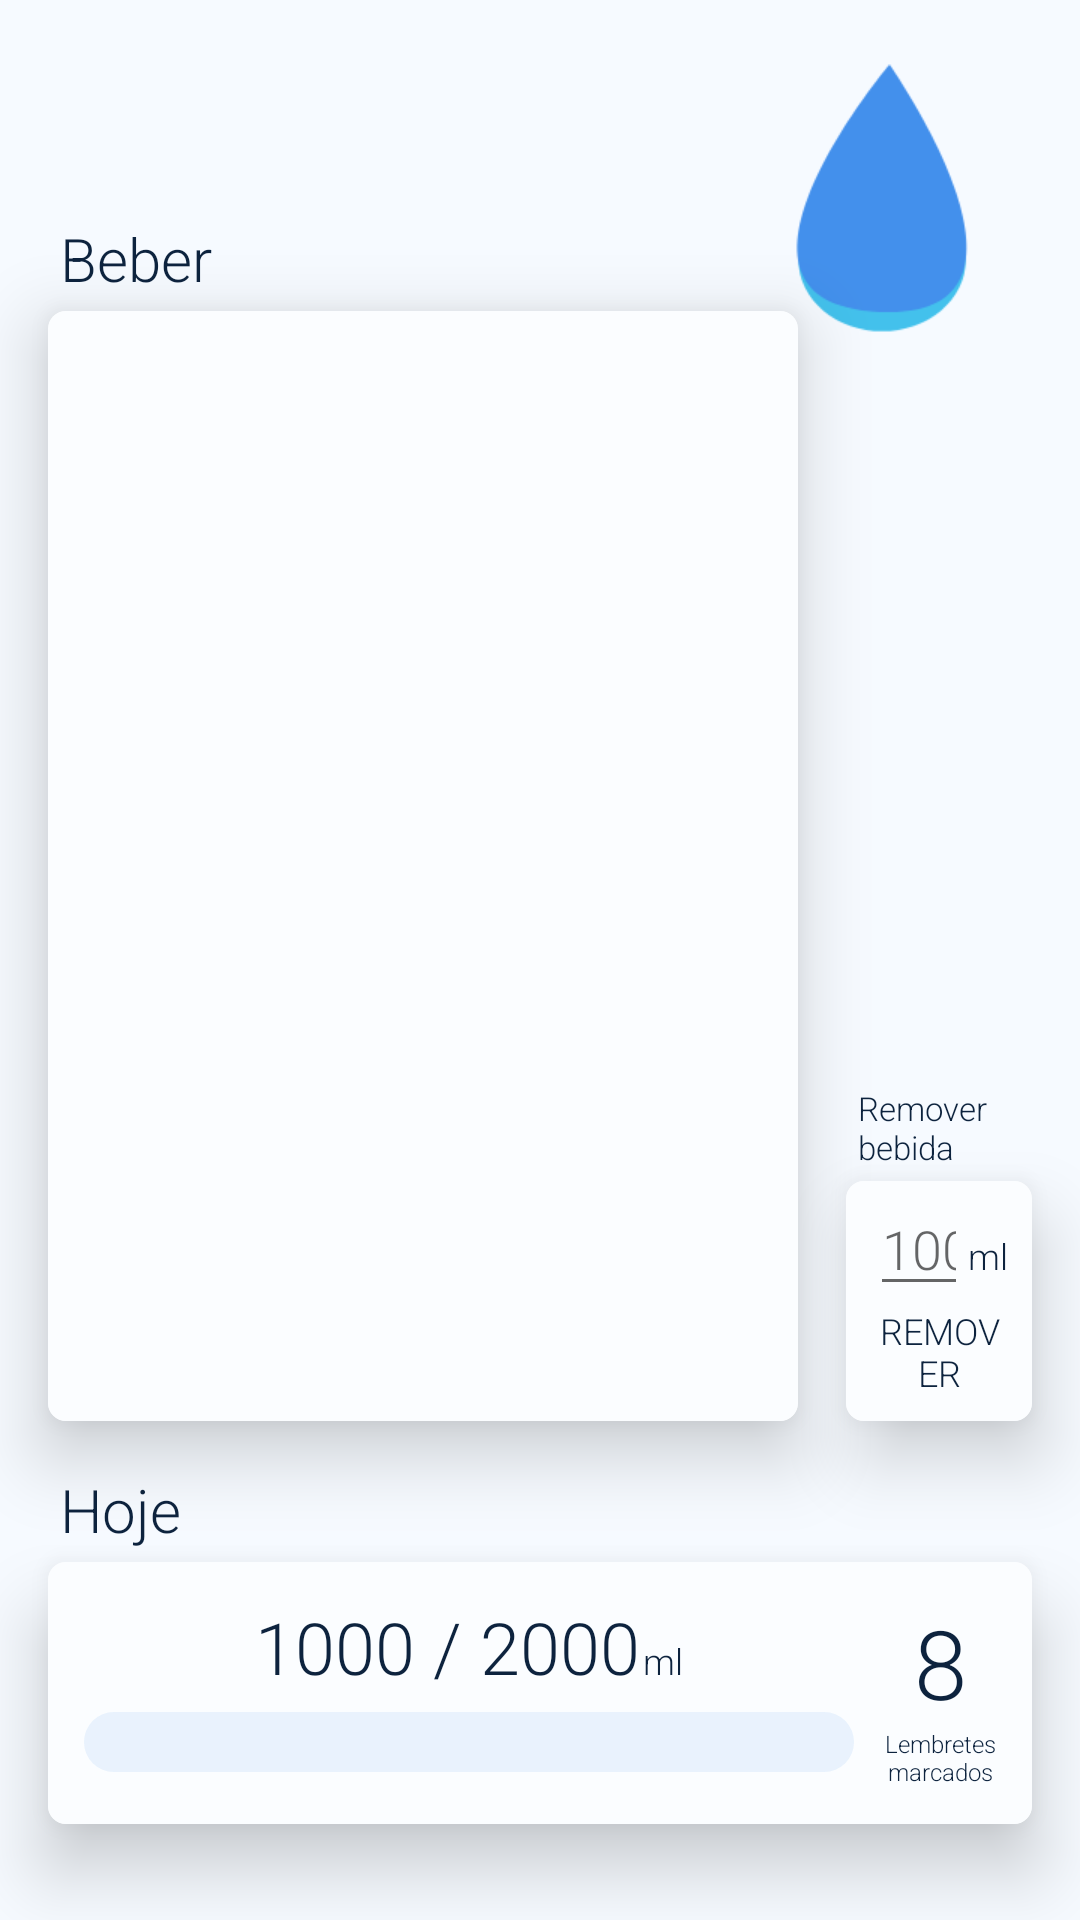

Produce the Android XML layout that renders to this screen, including the resource entries it uses.
<!-- AndroidManifest.xml: application theme Theme.WaterReminder -->
<!-- res/layout/fragment_today.xml -->
<?xml version="1.0" encoding="utf-8"?>
<FrameLayout xmlns:android="http://schemas.android.com/apk/res/android"
    xmlns:app="http://schemas.android.com/apk/res-auto"
    xmlns:tools="http://schemas.android.com/tools"
    android:layout_width="match_parent"
    android:layout_height="match_parent"
    tools:context=".ui.fragments.TodayFragment">

    <androidx.constraintlayout.widget.ConstraintLayout
        android:layout_width="match_parent"
        android:layout_height="match_parent">

        <TextView
            android:id="@+id/greeting"
            android:layout_width="wrap_content"
            android:layout_height="wrap_content"
            android:layout_margin="16dp"
            android:textSize="36sp"
            app:layout_constraintBottom_toTopOf="@+id/textView6"
            app:layout_constraintStart_toStartOf="parent"
            app:layout_constraintTop_toTopOf="parent" />

        <ImageView
            android:id="@+id/imageView"
            android:layout_width="wrap_content"
            android:layout_height="0dp"
            android:layout_margin="12dp"
            android:scaleY="1.5"
            android:scaleX="1.5"
            android:src="@drawable/ic_water_icon"
            app:layout_constraintEnd_toEndOf="parent"
            app:layout_constraintTop_toTopOf="parent"/>


        <TextView
            android:layout_width="wrap_content"
            android:layout_height="wrap_content"
            android:text="@string/remove_drink"
            android:textSize="11sp"
            android:layout_margin="4dp"
            app:layout_constraintBottom_toTopOf="@+id/cardView3"
            app:layout_constraintStart_toStartOf="@+id/cardView3" />

        <androidx.cardview.widget.CardView
            android:id="@+id/cardView3"
            android:layout_width="0dp"
            android:layout_height="80dp"
            android:layout_margin="16dp"
            app:cardCornerRadius="6dp"
            app:cardElevation="14dp"
            app:layout_constraintBottom_toTopOf="@+id/textToday"
            app:layout_constraintEnd_toEndOf="parent"
            app:layout_constraintStart_toEndOf="@+id/cardView2">

            <androidx.constraintlayout.widget.ConstraintLayout
                android:layout_width="match_parent"
                android:layout_height="match_parent"
                android:focusableInTouchMode="true"
                android:background="?attr/colorPrimaryVariant"
                android:padding="8dp">

                <EditText
                    android:id="@+id/mlsToRemove"
                    android:layout_width="0dp"
                    android:layout_height="wrap_content"
                    android:gravity="center"
                    android:hint="100"
                    android:focusedByDefault="false"
                    android:inputType="number"
                    app:layout_constraintBaseline_toBaselineOf="@+id/textView3"
                    app:layout_constraintEnd_toStartOf="@+id/textView3"
                    app:layout_constraintStart_toStartOf="parent" />

                <TextView
                    android:id="@+id/textView3"
                    android:layout_width="wrap_content"
                    android:layout_height="wrap_content"
                    android:text="ml"
                    android:textSize="12sp"
                    app:layout_constraintBottom_toTopOf="@+id/btnRemoveDrink"
                    app:layout_constraintEnd_toEndOf="parent"
                    app:layout_constraintTop_toTopOf="parent" />

                <TextView
                    android:id="@+id/btnRemoveDrink"
                    android:layout_width="match_parent"
                    android:layout_height="wrap_content"
                    android:gravity="center"
                    android:text="@string/label_remove_button"
                    android:textAllCaps="true"
                    android:textSize="12sp"
                    app:layout_constraintBottom_toBottomOf="parent"
                    app:layout_constraintEnd_toEndOf="parent"
                    app:layout_constraintStart_toStartOf="parent" />


            </androidx.constraintlayout.widget.ConstraintLayout>


        </androidx.cardview.widget.CardView>

        <TextView
            android:id="@+id/textView6"
            android:layout_width="wrap_content"
            android:layout_height="wrap_content"
            android:layout_margin="4sp"
            android:text="@string/drink_title"
            android:textSize="20sp"
            app:layout_constraintBottom_toTopOf="@+id/cardView2"
            app:layout_constraintStart_toStartOf="@+id/cardView2" />

        <androidx.cardview.widget.CardView
            android:id="@+id/cardView2"
            android:layout_width="250dp"
            android:layout_height="370dp"
            android:layout_margin="16dp"
            app:cardCornerRadius="6dp"
            app:cardElevation="14dp"
            app:layout_constraintBottom_toTopOf="@+id/textToday"
            app:layout_constraintStart_toStartOf="parent">

            <androidx.constraintlayout.widget.ConstraintLayout
                android:id="@+id/constraintMid"
                android:layout_width="match_parent"
                android:layout_height="match_parent"
                android:layout_gravity="bottom"
                android:background="?attr/colorPrimaryVariant"
                android:padding="12dp">


                <androidx.recyclerview.widget.RecyclerView
                    android:id="@+id/recyclerDrinks"
                    android:layout_width="match_parent"
                    android:layout_height="0dp"
                    app:layout_constraintBottom_toBottomOf="parent"
                    app:layout_constraintEnd_toEndOf="parent"
                    app:layout_constraintStart_toStartOf="parent"
                    app:layout_constraintTop_toTopOf="@id/constraintMid" />


            </androidx.constraintlayout.widget.ConstraintLayout>

        </androidx.cardview.widget.CardView>

        <TextView
            android:id="@+id/textToday"
            android:layout_width="wrap_content"
            android:layout_height="wrap_content"
            android:layout_margin="4dp"
            android:text="Hoje"
            android:textSize="20sp"
            app:layout_constraintBottom_toTopOf="@+id/cardView"
            app:layout_constraintStart_toStartOf="@+id/cardView" />

        <androidx.cardview.widget.CardView
            android:id="@+id/cardView"
            android:layout_width="match_parent"
            android:layout_height="wrap_content"
            android:layout_marginEnd="16dp"
            android:layout_marginStart="16dp"
            android:layout_marginTop="10dp"
            android:layout_marginBottom="32dp"
            app:cardCornerRadius="6dp"
            app:cardElevation="14dp"
            app:layout_constraintBottom_toBottomOf="parent"
            app:layout_constraintEnd_toEndOf="parent"
            app:layout_constraintStart_toStartOf="parent">

            <androidx.constraintlayout.widget.ConstraintLayout
                android:id="@+id/constraintBottom2"
                android:layout_width="match_parent"
                android:layout_height="wrap_content"
                android:layout_gravity="bottom"
                android:background="?attr/colorPrimaryVariant"
                android:padding="12dp">

                <ProgressBar
                    android:id="@+id/progressBar"
                    style="?android:attr/progressBarStyleHorizontal"
                    android:layout_width="0dp"
                    android:layout_height="20dp"
                    android:layout_marginEnd="20dp"
                    android:progressDrawable="@drawable/progress_bg"
                    android:secondaryProgress="@color/Accent"
                    app:layout_constraintBottom_toBottomOf="parent"
                    app:layout_constraintEnd_toStartOf="@+id/remindersMarkedoftheDay"
                    app:layout_constraintStart_toStartOf="parent"
                    app:layout_constraintTop_toBottomOf="@+id/separator" />


                <TextView
                    android:id="@+id/waterOfDay"
                    android:layout_width="wrap_content"
                    android:layout_height="wrap_content"
                    android:text="1000"
                    android:textSize="24sp"
                    app:layout_constraintEnd_toStartOf="@id/separator"
                    app:layout_constraintHorizontal_chainStyle="packed"
                    app:layout_constraintStart_toStartOf="@+id/progressBar"
                    app:layout_constraintTop_toTopOf="parent" />

                <TextView
                    android:id="@+id/separator"
                    android:layout_width="wrap_content"
                    android:layout_height="wrap_content"
                    android:text=" / "
                    android:textSize="24sp"
                    app:layout_constraintBaseline_toBaselineOf="@+id/goalOfDay"
                    app:layout_constraintEnd_toStartOf="@+id/goalOfDay"
                    app:layout_constraintStart_toEndOf="@+id/waterOfDay" />


                <TextView
                    android:id="@+id/goalOfDay"
                    android:layout_width="wrap_content"
                    android:layout_height="wrap_content"
                    android:text="2000"
                    android:textSize="24sp"
                    app:layout_constraintEnd_toStartOf="@id/unit"
                    app:layout_constraintStart_toEndOf="@id/separator"
                    app:layout_constraintTop_toTopOf="parent" />

                <TextView
                    android:id="@+id/unit"
                    android:layout_width="wrap_content"
                    android:layout_height="wrap_content"
                    android:layout_marginStart="1dp"
                    android:text="ml"
                    android:textSize="12sp"
                    app:layout_constraintBaseline_toBaselineOf="@id/goalOfDay"
                    app:layout_constraintEnd_toEndOf="@+id/progressBar"
                    app:layout_constraintStart_toEndOf="@id/goalOfDay" />

                <TextView
                    android:id="@+id/remindersMarkedoftheDay"
                    android:layout_width="wrap_content"
                    android:layout_height="wrap_content"
                    android:text="8"
                    android:textSize="32sp"
                    app:layout_constraintEnd_toEndOf="@+id/reminderText"
                    app:layout_constraintStart_toStartOf="@+id/reminderText"
                    app:layout_constraintTop_toTopOf="parent" />

                <TextView
                    android:id="@+id/reminderText"
                    android:layout_width="wrap_content"
                    android:layout_height="wrap_content"
                    android:gravity="center"
                    android:text="@string/reminders_marked"
                    android:textSize="8sp"
                    app:layout_constraintEnd_toEndOf="parent"
                    app:layout_constraintTop_toBottomOf="@+id/remindersMarkedoftheDay" />


            </androidx.constraintlayout.widget.ConstraintLayout>

        </androidx.cardview.widget.CardView>



    </androidx.constraintlayout.widget.ConstraintLayout>

</FrameLayout>
<!-- resources referenced by this layout -->
<resources>
  <color name="Accent">#4390ec</color>
  <!-- drawable ic_water_icon (drawable) -->
  <vector xmlns:android="http://schemas.android.com/apk/res/android"
      android:width="108dp"
      android:height="108dp"
      android:viewportWidth="108"
      android:viewportHeight="108">
    <group android:scaleX="2.150117"
        android:scaleY="2.150117"
        android:translateX="23.22"
        android:translateY="23.349007">
      <path
          android:pathData="M5.686,20.673a8.641,7.348 0,1 0,17.282 0a8.641,7.348 0,1 0,-17.282 0z"
          android:strokeWidth="0.135822"
          android:fillColor="#43c1ec"/>
      <path
          android:pathData="m15.088,0.473c0,0 -20.682,24.671 -1.004,25.56 19.678,0.889 1.004,-25.56 1.004,-25.56z"
          android:strokeLineJoin="miter"
          android:strokeWidth="0.489574"
          android:fillColor="#4390ec"
          android:strokeColor="#00000000"
          android:strokeLineCap="butt"/>
    </group>
  </vector>
  <!-- drawable progress_bg (drawable) -->
  <?xml version="1.0" encoding="utf-8"?>
  <layer-list xmlns:android="http://schemas.android.com/apk/res/android" >
      <item>
          <shape
              android:shape="rectangle"
              android:useLevel="true">
  
              <corners android:radius="20dp"/>
              <solid android:color="@color/Accent_10"/>
  
          </shape>
      </item>
      <item>
          <clip>
          <shape
              android:shape="rectangle"
              android:useLevel="true">
  
              <corners android:radius="20dp"/>
              <solid android:color="@color/Accent"/>
  
          </shape>
          </clip>
      </item>
  
  
  </layer-list>
  <string name="drink_title">Beber</string>
  <string name="label_remove_button">Remover</string>
  <string name="reminders_marked">Lembretes\nmarcados</string>
  <string name="remove_drink">Remover\nbebida</string>
  <style name="Theme.WaterReminder" parent="Theme.MaterialComponents.DayNight.NoActionBar">
          
          <item name="colorPrimary">@color/PrimaryDay</item>
          <item name="colorPrimaryVariant">@color/SecondaryDay</item>
          <item name="colorSecondary">@color/PrimaryNight</item>
          <item name="colorSecondaryVariant">@color/PrimaryNightVariant</item>
          <item name="android:windowBackground">@color/PrimaryDay</item>
  
          
          <item name="android:textColor">@color/PrimaryNight</item>
          <item name="fontFamily">sans-serif-light</item>
          <item name="android:numbersTextColor">@color/PrimaryNight</item>
          <item name="android:numbersInnerTextColor">@color/PrimaryNight</item>
  
          
          <item name="android:statusBarColor" tools:targetApi="l">@color/Accent</item>
          
      </style>
  <color name="Accent_10">#1A4390EC</color>
  <color name="PrimaryDay">#F6FAFF</color>
  <color name="SecondaryDay">#FBFDFF</color>
  <color name="PrimaryNight">#0D233E</color>
  <color name="PrimaryNightVariant">#4D122842</color>
</resources>
